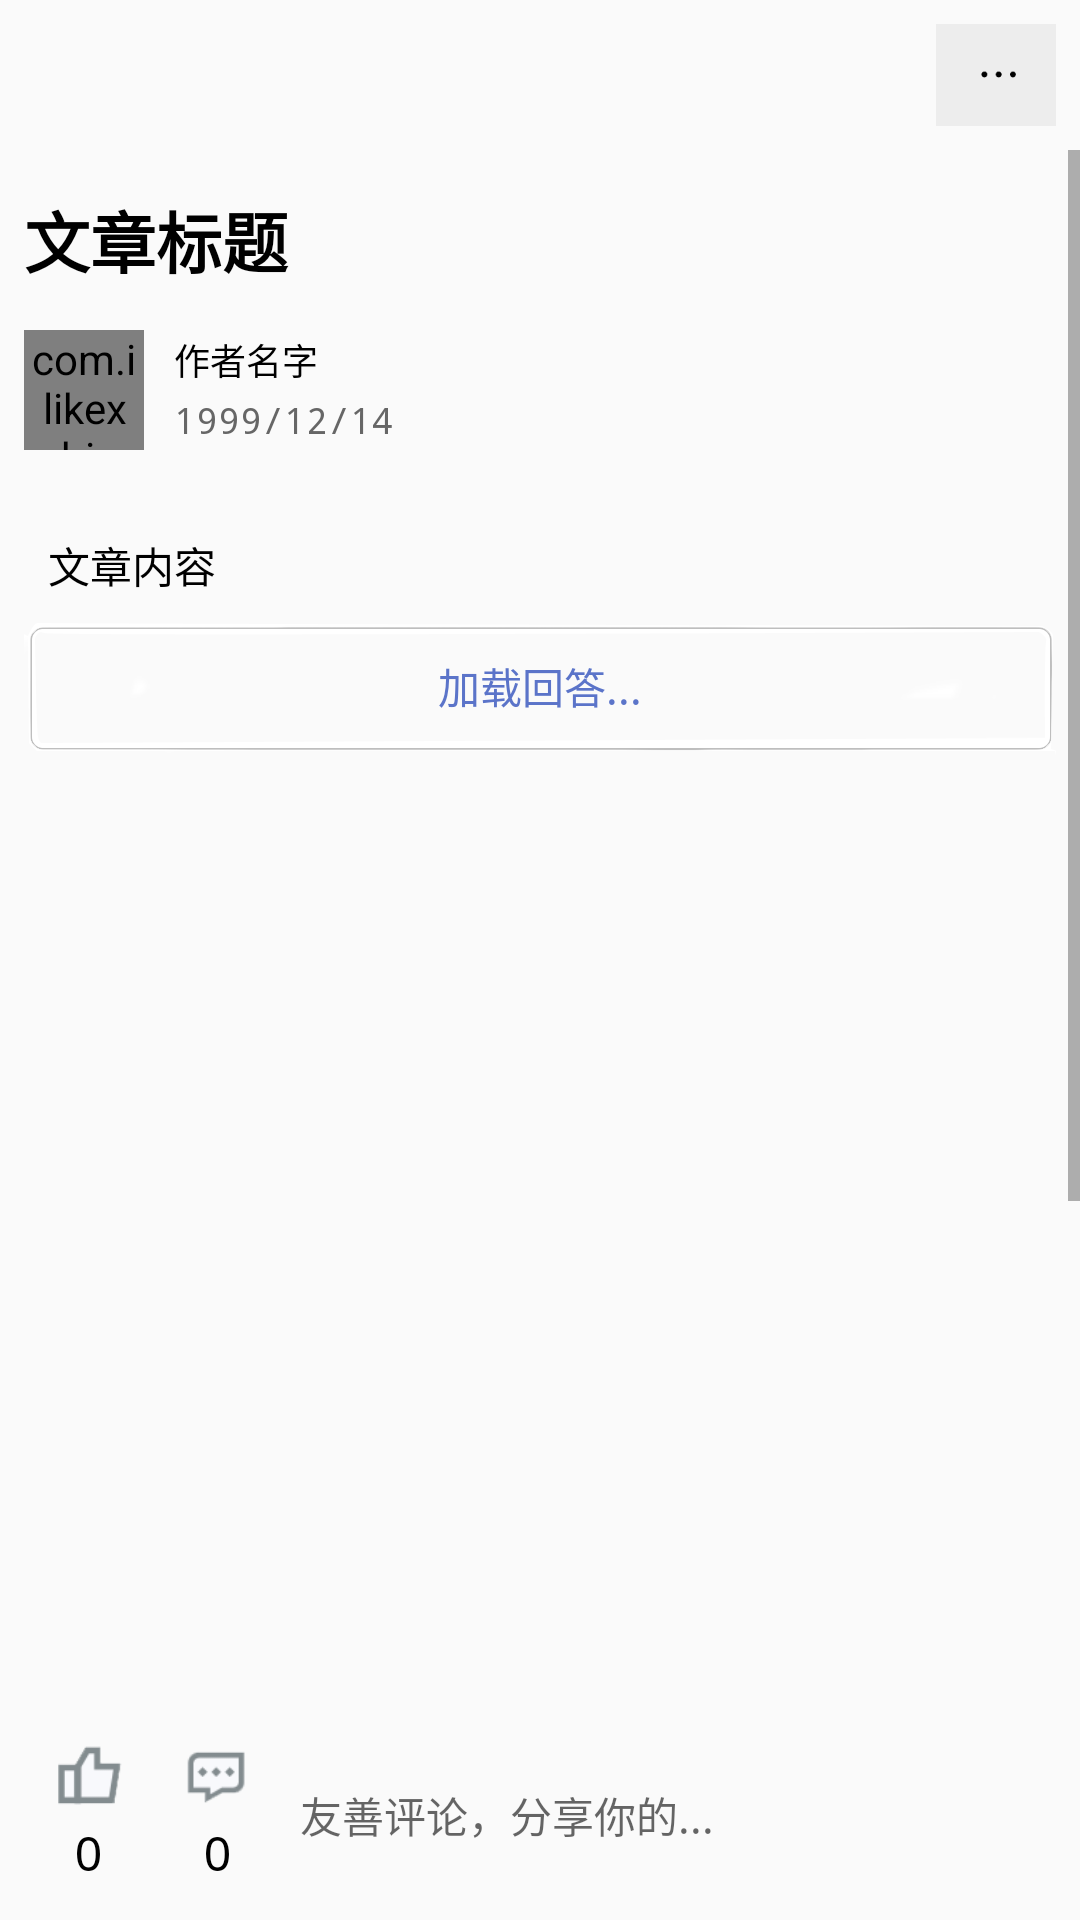

Write the Android layout XML for this screen, with the resource values it uses.
<!-- AndroidManifest.xml: application theme AppTheme -->
<!-- res/layout/activity_question.xml -->
<?xml version="1.0" encoding="utf-8"?>
<LinearLayout
    xmlns:android="http://schemas.android.com/apk/res/android"
    xmlns:app="http://schemas.android.com/apk/res-auto"
    xmlns:tools="http://schemas.android.com/tools"
    android:layout_width="match_parent"
    android:layout_height="match_parent"
    android:orientation="vertical"
    android:fitsSystemWindows="true"
    tools:context=".QuestionActivity">
    
    <RelativeLayout
        android:layout_width="match_parent"
        android:layout_height="50sp"
        android:orientation="horizontal"
        android:gravity="center">
        
        <ImageView
            android:id="@+id/image_back_questionac"
            android:layout_width="40sp"
            android:layout_height="40sp"
            android:layout_alignParentLeft="true"
            android:layout_marginLeft="8sp"
            android:src="@drawable/back1"/>
        
        <ImageView
            android:id="@+id/image_menu_questionac"
            android:layout_width="40sp"
            android:layout_height="40sp"
            android:layout_alignParentRight="true"
            android:layout_marginRight="8sp"
            android:src="@drawable/menu"/>
    </RelativeLayout>
    <ScrollView
        android:layout_weight="1"
        android:layout_width="match_parent"
        android:layout_height="0sp">


        
        <LinearLayout

            android:layout_width="match_parent"
            android:layout_height="match_parent"
            android:orientation="vertical"
            android:layout_marginLeft="8sp"
            android:layout_marginRight="8sp">
            
            <TextView
                android:id="@+id/text_title_questionac"
                android:layout_width="match_parent"
                android:layout_height="60sp"
                android:text="文章标题"
                android:textStyle="bold"
                android:typeface="monospace"
                android:textColor="#000000"
                android:gravity="center_vertical"
                android:textSize="22sp"/>

            
            <LinearLayout
                android:layout_width="match_parent"
                android:layout_height="40sp"
                android:orientation="horizontal">
                
                <com.ilikexy.biyesheji.zidingyiview.RoundPicture
                    android:id="@+id/roupic_author_questionac"
                    android:layout_width="40sp"
                    android:layout_height="40sp"
                    android:src="@drawable/libai"
                    app:borderColor="@color/colorGray"
                    app:borderSize="2sp"
                    >
                </com.ilikexy.biyesheji.zidingyiview.RoundPicture>
                
                <LinearLayout
                    android:layout_weight="1"
                    android:layout_width="0sp"
                    android:layout_height="40sp"
                    android:orientation="vertical">
                    <TextView
                        android:id="@+id/text_authorname_questionac"
                        android:layout_weight="1"
                        android:layout_width="match_parent"
                        android:layout_height="0sp"
                        android:text="作者名字"
                        android:typeface="monospace"
                        android:textColor="#000000"
                        android:gravity="center_vertical"
                        android:paddingLeft="10sp"
                        android:textSize="12sp"/>
                    <TextView
                        android:id="@+id/text_authortime_questionac"
                        android:layout_weight="1"
                        android:layout_width="match_parent"
                        android:layout_height="0sp"
                        android:text="1999/12/14"
                        android:typeface="monospace"
                        android:textColor="#666666"
                        android:gravity="center_vertical"
                        android:paddingLeft="10sp"
                        android:textSize="12sp"/>
                </LinearLayout>
            </LinearLayout>
            <View
                android:layout_width="match_parent"
                android:layout_height="20sp"/>
            
            <TextView
                android:id="@+id/text_questioncon_questionac"
                android:layout_width="match_parent"
                android:layout_height="wrap_content"
                android:text="文章内容"
                android:typeface="monospace"
                android:textColor="#000000"
                android:padding="8sp"
                android:gravity="center_vertical"
                android:textSize="14sp"/>

            
            <Button
                android:id="@+id/btn_loadcomment_questionac"
                android:layout_width="match_parent"
                android:layout_height="45sp"
                android:text="加载回答..."
                android:textColor="#5b74c9"
                android:stateListAnimator="@null"
                android:textSize="14sp"
                android:visibility="visible"
                android:background="@drawable/button"/>
            
            <androidx.recyclerview.widget.RecyclerView
                android:id="@+id/recycler_comment_questionac"
                android:layout_width="match_parent"
                android:layout_height="600sp" />
        </LinearLayout>


    </ScrollView>

    
    <LinearLayout
        android:layout_width="match_parent"
        android:layout_height="50sp"

        android:orientation="horizontal"
        android:layout_marginLeft="8sp"
        android:layout_marginRight="8sp">

        
        <LinearLayout
            android:id="@+id/linear_compancol_questionac"
            android:layout_weight="1"
            android:layout_width="0sp"
            android:layout_height="match_parent"
            android:orientation="horizontal"
            android:visibility="visible">

            
            <LinearLayout
                android:id="@+id/linear_pans_questionac"
                android:layout_weight="1"
                android:layout_width="0sp"
                android:layout_height="match_parent"
                android:orientation="vertical">
                <ImageView
                    android:id="@+id/image_pan_questionac"
                    android:layout_width="match_parent"
                    android:layout_weight="1"
                    android:layout_height="0sp"
                    android:src="@drawable/pangray"/>
                <TextView
                    android:id="@+id/text_panscounts_questionac"
                    android:layout_width="match_parent"
                    android:layout_weight="1"
                    android:layout_height="0sp"
                    android:text="0"
                    android:typeface="monospace"
                    android:textColor="#000000"
                    android:gravity="center"
                    android:textSize="16sp"/>
            </LinearLayout>
            
            <LinearLayout
                android:id="@+id/linear_coms_questionac"
                android:layout_weight="1"
                android:layout_width="0sp"
                android:layout_height="match_parent"
                android:orientation="vertical">
                <ImageView
                    android:layout_width="match_parent"
                    android:layout_weight="1"
                    android:layout_height="0sp"
                    android:src="@drawable/pinglun"/>
                <TextView
                    android:id="@+id/text_comcounts_questionac"
                    android:layout_width="match_parent"
                    android:layout_weight="1"
                    android:layout_height="0sp"
                    android:text="0"
                    android:typeface="monospace"
                    android:textColor="#000000"
                    android:gravity="center"
                    android:textSize="16sp"/>
            </LinearLayout>

        </LinearLayout>
        
        <EditText
            android:id="@+id/edit_comment_questionac"
            android:layout_weight="3"
            android:layout_width="0sp"
            android:maxLines="2"
            android:hint="友善评论，分享你的..."
            android:focusableInTouchMode="false"
            android:layout_height="match_parent"
            android:textCursorDrawable="@drawable/cursor_color"
            android:typeface="monospace"
            android:paddingLeft="6sp"
            android:textColor="#000000"
            android:background="@drawable/button_press"
            android:gravity="center_vertical"
            android:textSize="14sp"/>
        <Button
            android:id="@+id/btn_sendcom_questionac"
            android:layout_width="60sp"
            android:visibility="gone"
            android:layout_height="34sp"
            android:text="发表"
            android:stateListAnimator="@null"
            android:alpha="0.5"
            android:background="@drawable/sendgray"/>
    </LinearLayout>
    <View
        android:layout_width="match_parent"
        android:layout_height="10sp"/>
</LinearLayout>
<!-- resources referenced by this layout -->
<resources>
  <color name="colorGray">#838c8f</color>
  <!-- drawable cursor_color (drawable) -->
  <?xml version="1.0" encoding="utf-8"?>
  <shape xmlns:android="http://schemas.android.com/apk/res/android">
      <solid android:color="#03c45c" />
      <size android:width="1dp"/>
  </shape>
  <!-- drawable libai: png bitmap (drawable-xxhdpi, 122555 bytes) -->
  <!-- drawable menu: png bitmap (drawable-xxhdpi, 3497 bytes) -->
  <!-- drawable pangray: png bitmap (drawable-xxhdpi, 3582 bytes) -->
  <!-- drawable pinglun: png bitmap (drawable-xxhdpi, 3812 bytes) -->
  <style name="AppTheme" parent="Theme.AppCompat.Light.NoActionBar">
          
          <item name="colorPrimary">@color/colorPrimary</item>
          <item name="colorPrimaryDark">@color/colorPrimaryDark</item>
          <item name="colorAccent">@color/colorAccent</item>
      </style>
  <color name="colorPrimary">#6200EE</color>
  <color name="colorPrimaryDark">#3700B3</color>
  <color name="colorAccent">#f7f7f7</color>
</resources>
